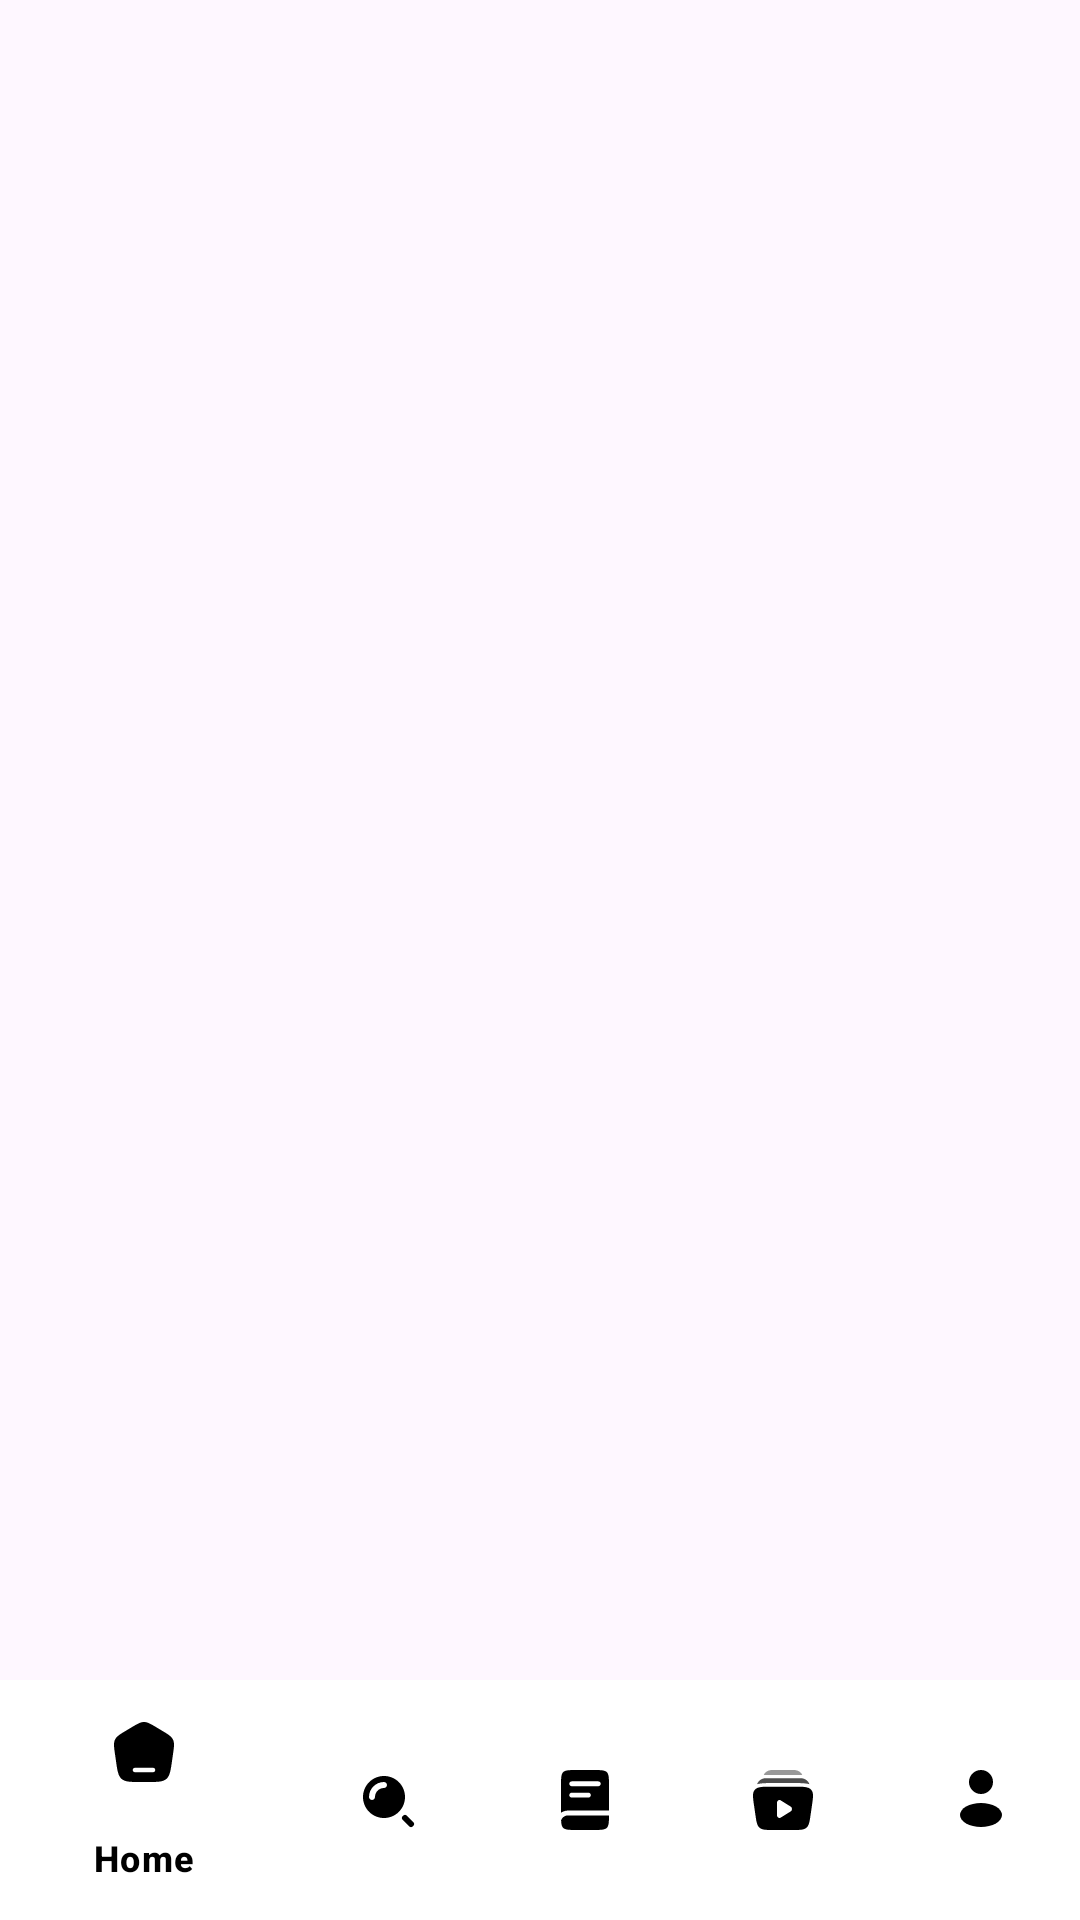

Layout XML and referenced resources for this Android screen:
<!-- AndroidManifest.xml: application theme Theme.SkillUpNow -->
<!-- res/layout/activity_fragment.xml -->
<?xml version="1.0" encoding="utf-8"?>
<androidx.constraintlayout.widget.ConstraintLayout xmlns:android="http://schemas.android.com/apk/res/android"
    xmlns:app="http://schemas.android.com/apk/res-auto"
    xmlns:tools="http://schemas.android.com/tools"
    android:layout_width="match_parent"
    android:layout_height="match_parent"
    tools:context=".FragmentActivity">

    <FrameLayout
        android:id="@+id/fram_lauout"
        android:layout_width="0dp"
        android:layout_height="0dp"
        app:layout_constraintBottom_toTopOf="@id/BottomNav"
        app:layout_constraintEnd_toEndOf="parent"
        app:layout_constraintHorizontal_bias="0.0"
        app:layout_constraintStart_toStartOf="parent"
        app:layout_constraintTop_toTopOf="parent"
        app:layout_constraintVertical_bias="0.0">

    </FrameLayout>

    <com.google.android.material.bottomnavigation.BottomNavigationView
        android:id="@+id/BottomNav"
        android:layout_width="match_parent"
        android:layout_height="wrap_content"
        android:backgroundTint="@color/white"
        android:fadingEdge="horizontal"
        android:background="@color/white"
        app:elevation="10dp"
        app:itemIconTint="@color/black"
        app:itemTextColor="@color/black"
        app:itemHorizontalTranslationEnabled="true"
        app:layout_constraintBottom_toBottomOf="parent"
        app:layout_constraintEnd_toEndOf="parent"
        app:layout_constraintHorizontal_bias="0.0"
        app:layout_constraintStart_toStartOf="parent"
        app:menu="@menu/btn_menu"
        tools:ignore="MissingConstraints" />

</androidx.constraintlayout.widget.ConstraintLayout>
<!-- resources referenced by this layout -->
<resources>
  <style name="Theme.SkillUpNow" parent="Base.Theme.SkillUpNow" />
  <style name="Base.Theme.SkillUpNow" parent="Theme.Material3.DayNight.NoActionBar">
          
          
      </style>
  <!-- not gathered from this repository: default colours our renderer supplied (Android Studio template values) -->
  <color name="black">#FF000000</color>
  <color name="white">#FFFFFFFF</color>
</resources>
